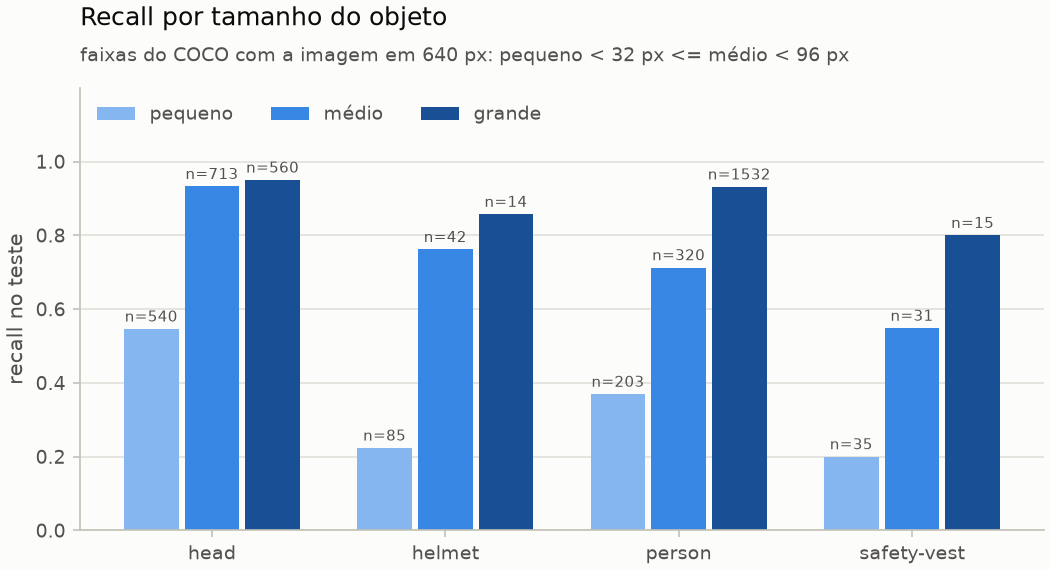

Values plotted in this chart, from the file beside it:
class_name, side_px, instances, found, recall
head, pequeno, 540, 295, 0.5463
head, médio, 713, 665, 0.9327
head, grande, 560, 532, 0.95
helmet, pequeno, 85, 19, 0.2235
helmet, médio, 42, 32, 0.7619
helmet, grande, 14, 12, 0.8571
person, pequeno, 203, 75, 0.3695
person, médio, 320, 228, 0.7125
person, grande, 1532, 1427, 0.9315
safety-vest, pequeno, 35, 7, 0.2
safety-vest, médio, 31, 17, 0.5484
safety-vest, grande, 15, 12, 0.8
